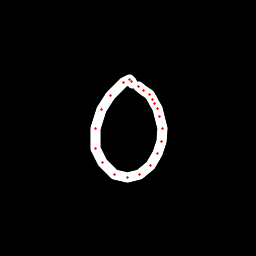

The data file committed next to this chart (first rows):
x, y, hover, eod
132.3, 83.27, 0.0, 0.0
131.5, 81.59, 0.0, 0.0
129.6, 79.95, 0.0, 0.0
123.8, 82.04, 0.0, 0.0
110.8, 95.24, 0.0, 0.0
101.4, 109.6, 0.0, 0.0
95.13, 128.3, 0.0, 0.0
95.41, 148.1, 0.0, 0.0
102, 162.3, 0.0, 0.0
114.6, 174.4, 0.0, 0.0
127.2, 177.8, 0.0, 0.0
140, 174.5, 0.0, 0.0
150.9, 165.1, 0.0, 0.0
157.9, 153.5, 0.0, 0.0
161.8, 141.7, 0.0, 0.0
162.1, 128.7, 0.0, 0.0
159.9, 116.5, 0.0, 0.0
157.1, 108.5, 0.0, 0.0
154.6, 103.4, 0.0, 0.0
152.1, 99.03, 0.0, 0.0
149.3, 94.95, 0.0, 0.0
143.7, 90.35, 0.0, 0.0
138.9, 86.62, 0.0, 1.0
